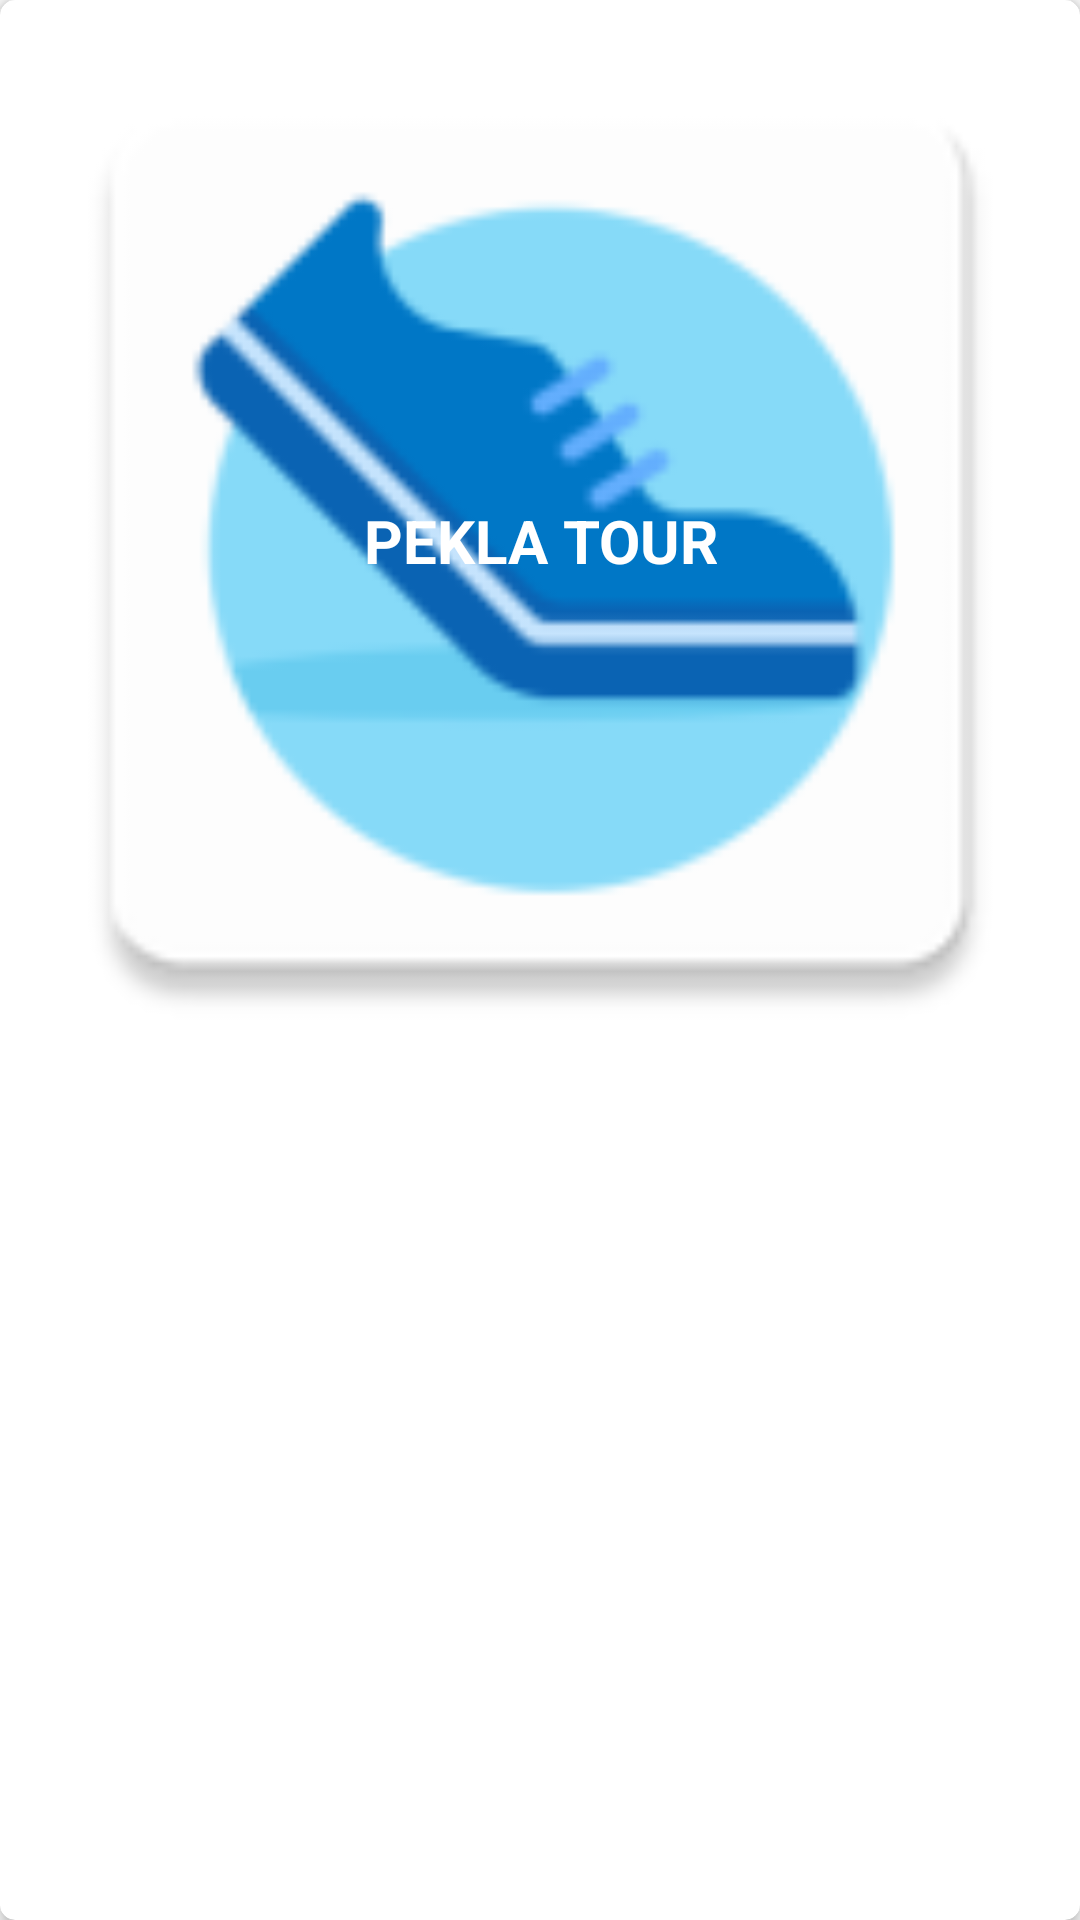

Android layout source for this screen:
<!-- AndroidManifest.xml: application theme AppTheme -->
<!-- res/layout/layout_list_jenis_tour.xml -->
<?xml version="1.0" encoding="utf-8"?>
<androidx.cardview.widget.CardView xmlns:android="http://schemas.android.com/apk/res/android"
        xmlns:app="http://schemas.android.com/apk/res-auto"
        android:layout_width="match_parent"
        android:layout_height="wrap_content"
        android:layout_marginBottom="5dp"
        android:layout_marginLeft="5dp"
        android:layout_marginRight="5dp"
        android:layout_marginTop="5dp"
        app:cardCornerRadius="5dp"
        app:cardElevation="3dp">

    <androidx.constraintlayout.widget.ConstraintLayout
            android:layout_width="match_parent"
            android:layout_height="wrap_content">

        <ImageView
                android:id="@+id/iv_image"
                android:layout_width="0dp"
                android:layout_height="0dp"
                android:scaleType="centerCrop"
                app:layout_constraintDimensionRatio="1:1"
                app:layout_constraintTop_toTopOf="parent"
                app:layout_constraintLeft_toLeftOf="parent"
                app:layout_constraintRight_toRightOf="parent"
                app:layout_constraintBottom_toBottomOf="parent"
                android:contentDescription="@string/app_name"
                android:src="@mipmap/ic_launcher" />

        <TextView
                android:id="@+id/tv_jenis_wisata"
                android:layout_width="wrap_content"
                android:layout_height="wrap_content"
                android:gravity="center"
                android:text="@string/app_name"
                android:textSize="20sp"
                android:textStyle="bold"
                android:textAllCaps="true"
                android:textAppearance="@style/TextAppearance.FontPath.Medium"
                app:layout_constraintTop_toTopOf="parent"
                app:layout_constraintLeft_toLeftOf="parent"
                app:layout_constraintRight_toRightOf="parent"
                app:layout_constraintBottom_toBottomOf="parent"
                android:textColor="@android:color/white" />
    </androidx.constraintlayout.widget.ConstraintLayout>

</androidx.cardview.widget.CardView>
<!-- resources referenced by this layout -->
<resources>
  <!-- mipmap ic_launcher: png bitmap (mipmap-hdpi, 2569 bytes) -->
  <string name="app_name">Pekla Tour</string>
  <style name="TextAppearance.FontPath.Medium" parent="android:TextAppearance">
          
          <item name="fontPath">fonts/Ubuntu-Medium.ttf</item>
      </style>
  <style name="AppTheme" parent="Theme.AppCompat.Light.DarkActionBar">
          
          <item name="colorPrimary">@color/colorPrimary</item>
          <item name="colorPrimaryDark">@color/colorPrimaryDark</item>
          <item name="colorAccent">@color/colorAccent</item>
      </style>
  <!-- not gathered from this repository: default colours our renderer supplied (Android Studio template values) -->
  <color name="colorPrimary">#FF6200EE</color>
  <color name="colorPrimaryDark">#FF3700B3</color>
  <color name="colorAccent">#FF03DAC5</color>
</resources>
